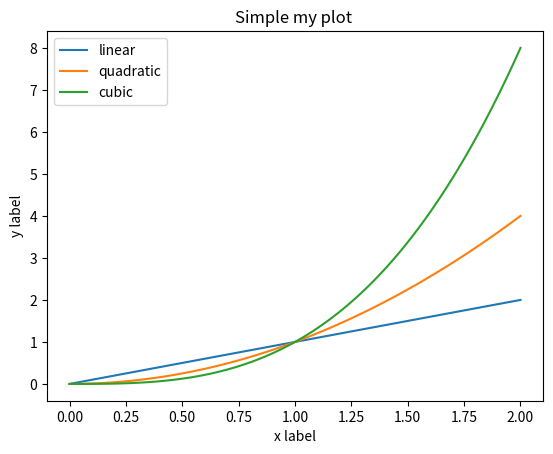

This figure's Python source:
#! /usr/bin/env python2
# https://matplotlib.org/tutorials/introductory/usage.html#sphx-glr-tutorials-introductory-usage-py
# [redacted]

import matplotlib.pyplot as plt
import numpy as np

x = np.linspace (0,2,100)

fig, ax = plt.subplots()

ax.plot (x , x , label ='linear')
ax.plot (x , x**2 , label ='quadratic')
ax.plot (x , x**3 , label ='cubic')

ax.set_xlabel('x label')
ax.set_ylabel('y label')
ax.set_title("Simple my plot ")
ax.legend()

plt.show()
